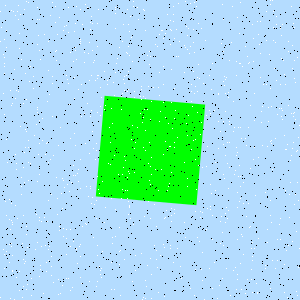

Source data for this figure (header and first rows):
Type, X, Y
Salt, 127, 53
Salt, 195, 86
Salt, 68, 32
Salt, 212, 288
Salt, 38, 35
Salt, 252, 260
Salt, 80, 188
Salt, 127, 9
Salt, 174, 209
Salt, 24, 263
Salt, 36, 214
Salt, 22, 297
Salt, 73, 175
Salt, 76, 248
Salt, 127, 198
Salt, 252, 242
Salt, 64, 26
Salt, 97, 112
Salt, 9, 199
Salt, 96, 143
Salt, 246, 145
Salt, 134, 91
Salt, 52, 2
Salt, 252, 256
Salt, 170, 245
Salt, 187, 178
Salt, 141, 86
Salt, 223, 245
Salt, 199, 241
Salt, 4, 63
Salt, 218, 148
Salt, 193, 140
Salt, 284, 74
Salt, 280, 239
Salt, 185, 1
Salt, 137, 7
Salt, 220, 243
Salt, 193, 29
Salt, 298, 137
Salt, 167, 148
Salt, 70, 138
Salt, 129, 55
Salt, 73, 61
Salt, 218, 94
Salt, 214, 262
Salt, 219, 285
Salt, 4, 39
Salt, 268, 107
Salt, 44, 217
Salt, 241, 234
Salt, 200, 211
Salt, 260, 77
Salt, 243, 182
Salt, 164, 247
Salt, 97, 75
Salt, 173, 262
Salt, 201, 269
Salt, 191, 149
Salt, 180, 266
Salt, 172, 128
... 1,740 more rows
